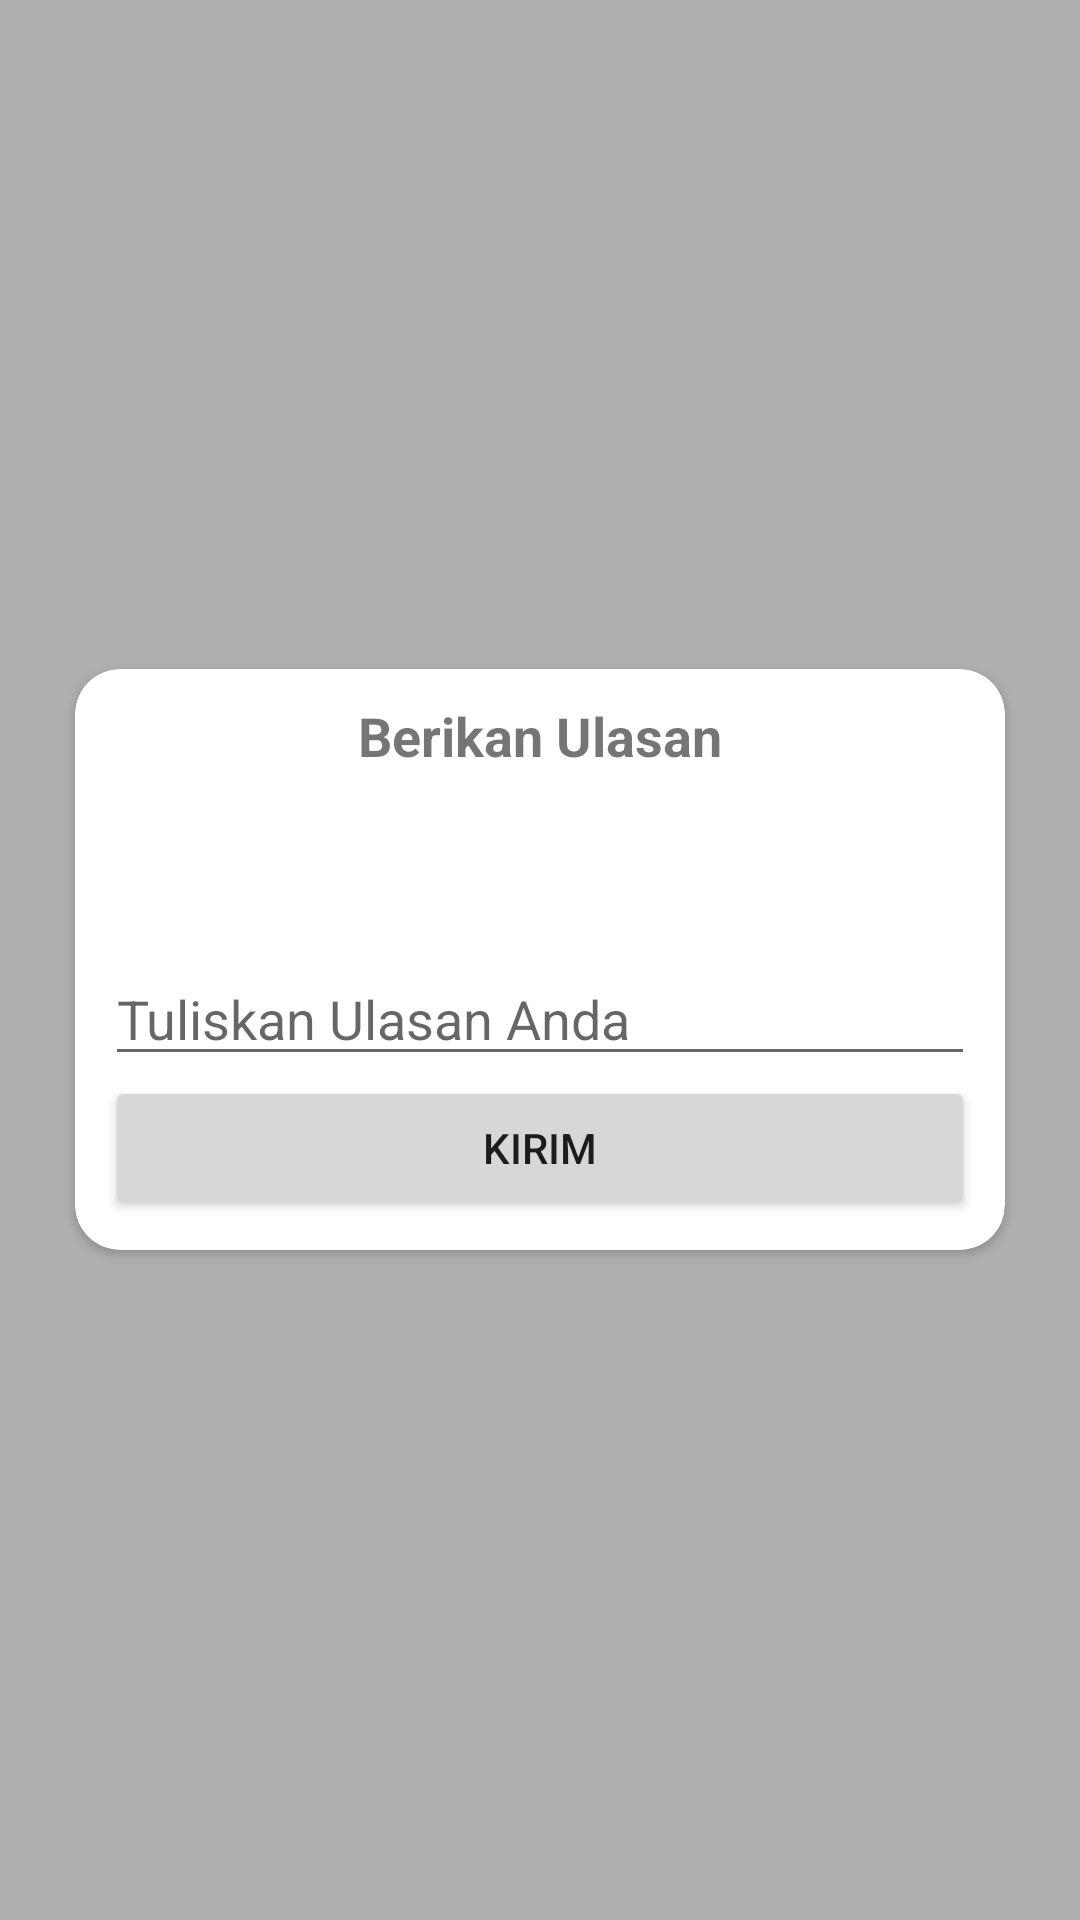

Produce the Android XML layout that renders to this screen, including the resource entries it uses.
<!-- AndroidManifest.xml: application theme Theme.GriyaKulinersReview -->
<!-- res/layout/post_review.xml -->
<?xml version="1.0" encoding="utf-8"?>
<FrameLayout
    xmlns:android="http://schemas.android.com/apk/res/android"
    xmlns:app="http://schemas.android.com/apk/res-auto"
    android:background="@color/blur"
    android:id="@+id/reviewLayout"
    android:layout_width="match_parent"
    android:layout_height="match_parent">

    <androidx.cardview.widget.CardView
        android:layout_width="match_parent"
        android:layout_height="wrap_content"
        android:layout_margin="25dp"
        app:cardCornerRadius="15dp"
        android:layout_gravity="center">

        <LinearLayout
            android:layout_width="match_parent"
            android:layout_height="match_parent"
            android:padding="10dp"
            android:orientation="vertical">

            <TextView
                android:layout_width="match_parent"
                android:layout_height="wrap_content"
                android:text="@string/feedback"
                android:gravity="center"
                android:textStyle="bold"
                android:textSize="18sp"
                android:layout_marginBottom="10dp"/>

            <LinearLayout
                android:layout_width="match_parent"
                android:layout_height="40dp"
                android:orientation="horizontal"
                android:gravity="center">

                <ImageView
                    android:id="@+id/star1"
                    style="@style/Star" />

                <ImageView
                    android:id="@+id/star2"
                    style="@style/Star" />

                <ImageView
                    android:id="@+id/star3"
                    style="@style/Star" />

                <ImageView
                    android:id="@+id/star4"
                    style="@style/Star" />

                <ImageView
                    android:id="@+id/star5"
                    style="@style/Star" />

            </LinearLayout>

            <com.google.android.material.textfield.TextInputEditText
                android:id="@+id/description"
                android:layout_width="match_parent"
                android:layout_height="wrap_content"
                android:hint="@string/write_feedback"
                android:layout_marginTop="10dp" />

            <Button
                android:id="@+id/btPostReview"
                android:layout_width="match_parent"
                android:layout_height="wrap_content"
                android:text="@string/send"/>

        </LinearLayout>

    </androidx.cardview.widget.CardView>

</FrameLayout>
<!-- resources referenced by this layout -->
<resources>
  <color name="blur">#50000000</color>
  <string name="feedback">Berikan Ulasan</string>
  <string name="send">Kirim</string>
  <string name="write_feedback">Tuliskan Ulasan Anda</string>
  <style name="Star">
          <item name="android:layout_width">50dp</item>
          <item name="android:layout_height">match_parent</item>
          <item name="android:src">@drawable/star_outline</item>
          <item name="android:contentDescription">@string/star</item>
      </style>
  <style name="Theme.GriyaKulinersReview" parent="Base.Theme.GriyaKulinersReview" />
  <string name="star">star</string>
  <style name="Base.Theme.GriyaKulinersReview" parent="Theme.MaterialComponents.DayNight.NoActionBar">
          <item name="colorPrimary">@color/dark_green</item>
          <item name="colorSecondary">@color/black</item>
          <item name="colorOnBackground">@color/white</item>
          <item name="android:statusBarColor">@color/white</item>
          <item name="android:windowLightStatusBar" tools:targetApi="23">true</item>
      </style>
  <color name="dark_green">#387647</color>
  <color name="black">#FF000000</color>
  <color name="white">#FFFFFFFF</color>
</resources>
